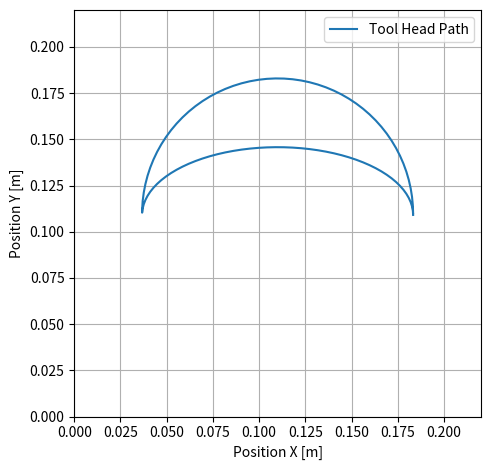

Source code (Python):
import numpy as np
from scipy.integrate import solve_ivp
from scipy.differentiate import derivative
import matplotlib.pyplot as plt

#Parameters

# Motor parameters
r_m = 0.0064       # Motor pulley radius [m]
L_m = 0.003      # Motor inductance [H]
R_m = 1.8        # Motor resistance [Ohm]
J_m = 5.7e-6       # Motor rotor inertia [kg*m^2]
K_m = 0.22       # Motor constant [Nm/A]

#3d printer parameters
m = 0.6          # Tool head mass [kg]
J_tot = J_m + m*(r_m**2)/2  # Total effective inertia of the system
Max_x = 0.22       # Maximum x position [m]
Max_y = 0.22       # Maximum y position [m]


#Friction parameters
mu_r = 0.003     # Bearing rotational friction [Nm*s/rad]
mu_lx = 3      # Linear friction x-axis [N*s/m]
mu_ly = 3      # Linear friction y-axis [N*s/m]

#Time simulation parameters
total_time = 1 #Total simulation time [s]
step_size = 0.01 #Time step size [s]

#Reference trajectory parameters
omega = 2*np.pi # Frequency of the reference trajectory [rad/s]
a = (2/6)*Max_x  # Amplitude of the reference trajectory [m]
b = (2/6)*Max_y  # Amplitude of the reference trajectory [m]
A = (J_tot)/(K_m*r_m)
B = mu_r/J_tot + (mu_lx*(r_m**2))/(2*J_tot)
C = mu_r/J_tot + (mu_ly*(r_m**2))/(2*J_tot)

#Input Voltage Function

def input_voltages(t):
    if (t < total_time/2):
        omega = 2*np.pi # Frequency of the reference trajectory [rad/s]
        a = (2/6)*Max_x  # Amplitude of the reference trajectory [m]
        b = (2/6)*Max_y  # Amplitude of the reference trajectory [m]

    else:
        omega = 2*np.pi # Frequency of the reference trajectory [rad/s]
        a = (2/6)*Max_x  # Amplitude of the reference trajectory [m]
        b = -(1/6)*Max_y  # Amplitude of the reference trajectory [m]
        
    
    x_dot_ref = -a * omega * np.sin(omega * t)
    x_dubbeldot_ref = -a * (omega**2) * np.cos(omega * t)
    x_triple_dot_ref = a * (omega**3) * np.sin(omega * t)

    i_mx_ref = A*(x_dubbeldot_ref + B*x_dot_ref)
    i_mx_dot_ref = A*(x_triple_dot_ref + B*x_dubbeldot_ref)

    y_dot_ref = b * omega * np.cos(omega * t)
    y_dubbeldot_ref = -b * (omega**2) * np.sin(omega * t)
    y_triple_dot_ref = -b * (omega**3) * np.cos(omega * t)

    i_my_ref = A*(y_dubbeldot_ref + C*y_dot_ref)
    i_my_dot_ref = A*(y_triple_dot_ref + C*y_dubbeldot_ref)
    

    u_mx = L_m*i_mx_dot_ref + R_m*i_mx_ref + (K_m/r_m)*x_dot_ref
    u_my = L_m*i_my_dot_ref + R_m*i_my_ref + (K_m/r_m)*y_dot_ref

    return u_mx, u_my


#State-Space Function

def state_space(t, z):
    """
    State vector x:
      x[0] = x 
      x[1] = x_dot    
      x[2] = y   
      x[3] = y_dot   
      x[4] = i_mx       
      x[5] = i_my       
    """
    x, x_dot, y, y_dot, i_mx, i_my = z
    u_mx, u_my = input_voltages(t)
    
    #Electrical Dynamics
    di_mx = (u_mx - R_m * i_mx - (K_m/r_m)*x_dot) / L_m
    di_my = (u_my - R_m * i_my - (K_m/r_m)*y_dot) / L_m
    
    #Mechanical Accelerations

    x_dubbeldot = ((K_m*r_m)/(J_tot))*(i_mx) - ((mu_r/J_tot) + (mu_lx*(r_m**2))/(2*J_tot))*(x_dot)
    y_dubbeldot = ((K_m*r_m)/(J_tot))*(i_my) - ((mu_r/J_tot) + (mu_ly*(r_m**2))/(2*J_tot))*(y_dot)
    
    # Return dx/dt array
    return [
        x_dot,       
        x_dubbeldot, 
        y_dot,       
        y_dubbeldot, 
        di_mx,       
        di_my       
    ]

#Solve ODE's
x0 = [Max_x/2 + a, 0.0, Max_y/2, 0.0, 0.0, 0.0]
t_span = (0.0, total_time)
t_eval = np.linspace(t_span[0], t_span[1], int(total_time/step_size))

sol = solve_ivp(
    fun=state_space,
    t_span=t_span,
    y0=x0,
    t_eval=t_eval
)

'''
#Plots
plt.figure(figsize=(10, 10))

# Motor Currents
plt.subplot(3, 1, 1)
plt.plot(sol.t, sol.y[4], label=r'$i_{m,x}$ (x current)')
plt.plot(sol.t, sol.y[5], label=r'$i_{m,y}$ (y current)')
plt.ylabel('Current [A]')
plt.grid(True)
plt.legend()

#Tool Head Position (x, y)
plt.subplot(3, 1, 2)
plt.plot(sol.t, sol.y[0], label='Tool Head X')
plt.plot(sol.t, sol.y[2], label='Tool Head Y')
plt.xlabel('Time [s]')
plt.ylabel('Position [m]')
plt.grid(True)
plt.legend()
'''
#Tool position (x, y)
ax3 = plt.subplot(1, 1, 1)
plt.plot(sol.y[0], sol.y[2], label='Tool Head Path')
plt.xlim(0, Max_x)
plt.ylim(0, Max_y)
ax3.set_box_aspect(1)
plt.xlabel('Position X [m]')
plt.ylabel('Position Y [m]')
plt.grid(True)
plt.legend()

plt.tight_layout()
plt.show()
